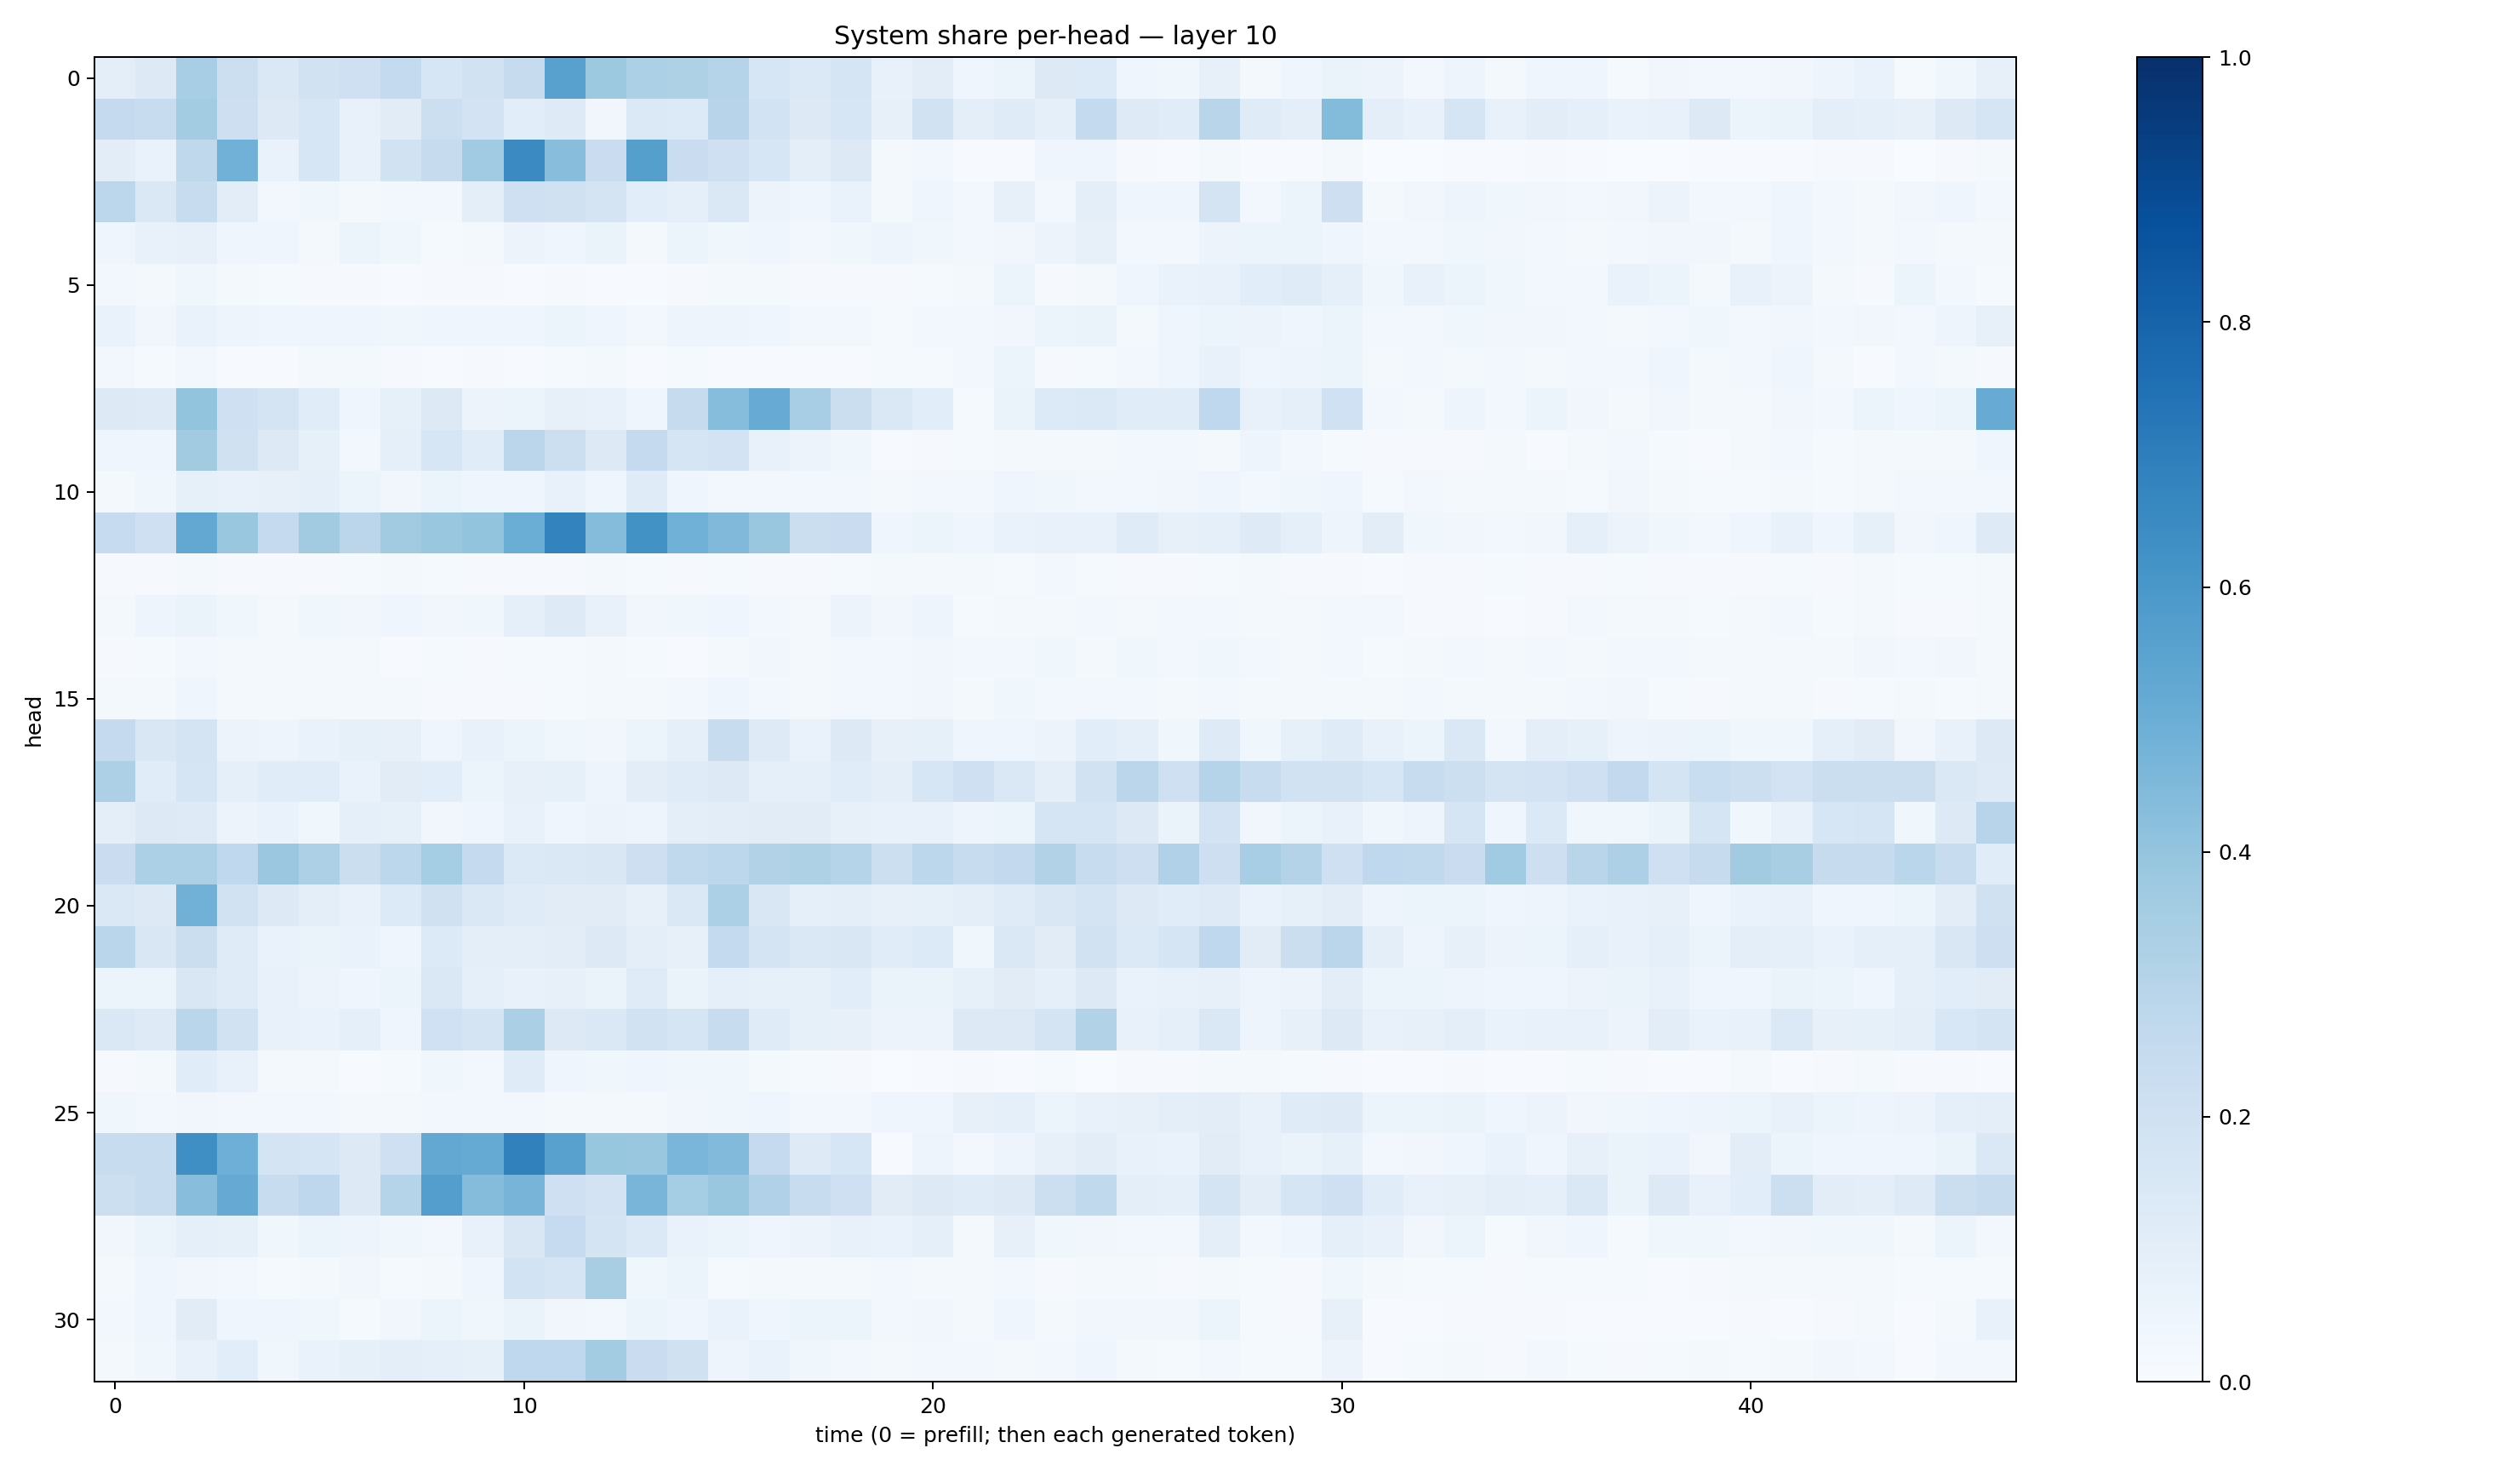

The file beside this chart, header and first rows:
0.09941563, 0.12620823, 0.34606153, 0.21491775, 0.14286602, 0.1894408, 0.20418067, 0.25586876, 0.15911978, 0.19497217, 0.24354155, 0.5567673, 0.3780664, 0.32831404, 0.32349548, 0.2986849, 0.158505, 0.14048895, 0.1687645, 0.07480945, 0.105300605, 0.041915093, 0.061680257, 0.126586
0.2513, 0.24, 0.3565, 0.2123, 0.1267, 0.1622, 0.07063, 0.1125, 0.2175, 0.1799, 0.107, 0.1231, 0.03347, 0.1385, 0.1351, 0.2958, 0.1848, 0.128, 0.1627, 0.07821, 0.1939, 0.09789, 0.1197, 0.0927
0.1019, 0.06766, 0.2702, 0.4818, 0.06951, 0.1625, 0.07324, 0.1937, 0.2441, 0.366, 0.652, 0.4295, 0.2279, 0.565, 0.2283, 0.2094, 0.1597, 0.09492, 0.1325, 0.01756, 0.02847, 0.004406, 0.005288, 0.04633
0.2809, 0.1434, 0.2419, 0.1044, 0.02655, 0.03805, 0.02342, 0.03125, 0.02679, 0.09522, 0.21, 0.1959, 0.1767, 0.1074, 0.09135, 0.1447, 0.05757, 0.04231, 0.06702, 0.02074, 0.04329, 0.02455, 0.08199, 0.02556
0.03925, 0.07788, 0.07823, 0.04523, 0.04048, 0.02291, 0.06143, 0.03809, 0.01307, 0.01871, 0.05635, 0.04676, 0.06334, 0.01847, 0.05085, 0.03672, 0.03933, 0.02661, 0.03798, 0.04877, 0.03603, 0.0247, 0.035, 0.05827
0.02666, 0.0209, 0.03601, 0.01904, 0.01429, 0.008893, 0.01156, 0.006377, 0.007827, 0.008629, 0.005202, 0.01096, 0.007522, 0.004404, 0.008054, 0.01672, 0.01634, 0.009942, 0.008227, 0.008222, 0.01524, 0.0184, 0.05105, 0.01074
0.06807, 0.03154, 0.06944, 0.04773, 0.03988, 0.0461, 0.04478, 0.03589, 0.04476, 0.0441, 0.04413, 0.06017, 0.0456, 0.02748, 0.04918, 0.04916, 0.03995, 0.02791, 0.02534, 0.0133, 0.02726, 0.02818, 0.03373, 0.05302
0.03065, 0.01446, 0.02417, 0.007174, 0.006113, 0.01651, 0.01778, 0.01014, 0.005084, 0.009104, 0.004778, 0.01405, 0.01948, 0.003985, 0.01309, 0.007466, 0.006442, 0.006077, 0.007525, 0.01231, 0.01456, 0.02444, 0.05866, 0.01038
0.13, 0.122, 0.4005, 0.2091, 0.1759, 0.1165, 0.04268, 0.08431, 0.1285, 0.05536, 0.05437, 0.07825, 0.07349, 0.04459, 0.2457, 0.4312, 0.5116, 0.3474, 0.2236, 0.1455, 0.1067, 0.01466, 0.0659, 0.1361
0.04372, 0.04558, 0.3628, 0.1971, 0.1254, 0.08514, 0.02732, 0.08723, 0.1565, 0.1149, 0.2816, 0.2183, 0.131, 0.2503, 0.1665, 0.1811, 0.07703, 0.05851, 0.03757, 0.007197, 0.01159, 0.01204, 0.01759, 0.01637
0.02166, 0.03573, 0.08529, 0.0708, 0.08019, 0.09206, 0.05382, 0.03492, 0.05417, 0.04327, 0.04562, 0.07344, 0.04305, 0.1173, 0.04367, 0.02895, 0.02947, 0.0311, 0.02402, 0.01627, 0.03008, 0.02806, 0.04565, 0.03594
0.2469, 0.2109, 0.5253, 0.389, 0.2516, 0.3609, 0.2822, 0.36, 0.3832, 0.402, 0.5001, 0.6789, 0.4361, 0.624, 0.4877, 0.4479, 0.3884, 0.2216, 0.2273, 0.04385, 0.06176, 0.04391, 0.06944, 0.07627
0.01001, 0.009014, 0.01744, 0.008024, 0.008533, 0.01142, 0.0129, 0.01802, 0.01185, 0.01064, 0.008614, 0.01122, 0.01751, 0.01243, 0.01123, 0.01485, 0.01156, 0.009177, 0.01276, 0.01584, 0.01738, 0.01963, 0.01189, 0.02437
0.0224, 0.04768, 0.06271, 0.03698, 0.02205, 0.03615, 0.03296, 0.04061, 0.03386, 0.0379, 0.09229, 0.1216, 0.07508, 0.03361, 0.03857, 0.04179, 0.025, 0.02256, 0.05527, 0.03393, 0.04886, 0.013, 0.01736, 0.01908
0.009356, 0.014, 0.02613, 0.0175, 0.01693, 0.01919, 0.0183, 0.006943, 0.01198, 0.01096, 0.01327, 0.01281, 0.01842, 0.01436, 0.005324, 0.02339, 0.03237, 0.02198, 0.02417, 0.02846, 0.03195, 0.02682, 0.02578, 0.03566
0.0187, 0.02091, 0.04468, 0.01745, 0.02066, 0.01842, 0.01927, 0.02318, 0.01171, 0.01131, 0.009448, 0.01317, 0.01861, 0.0179, 0.02846, 0.03934, 0.02825, 0.0212, 0.0255, 0.02931, 0.0337, 0.02259, 0.039, 0.02908
0.252, 0.1494, 0.1769, 0.05734, 0.04813, 0.06832, 0.08314, 0.08151, 0.04603, 0.07446, 0.05266, 0.03763, 0.03371, 0.05172, 0.08832, 0.236, 0.1222, 0.06775, 0.1271, 0.08028, 0.08427, 0.04597, 0.04599, 0.05852
0.3261, 0.1165, 0.1655, 0.08919, 0.1152, 0.1145, 0.0696, 0.1102, 0.1072, 0.06225, 0.07996, 0.08334, 0.0492, 0.1039, 0.1186, 0.1326, 0.09225, 0.08988, 0.1135, 0.09842, 0.1573, 0.2032, 0.1469, 0.09789
0.09394, 0.1301, 0.1221, 0.05853, 0.0668, 0.03607, 0.0932, 0.0833, 0.03278, 0.0394, 0.07578, 0.04185, 0.0573, 0.04926, 0.09741, 0.1033, 0.1118, 0.1098, 0.08165, 0.07078, 0.07235, 0.05057, 0.05331, 0.1674
0.2274, 0.3294, 0.3309, 0.2681, 0.3812, 0.3248, 0.2224, 0.2776, 0.3544, 0.253, 0.1405, 0.1478, 0.1499, 0.2144, 0.2634, 0.2798, 0.311, 0.3222, 0.2986, 0.2183, 0.2794, 0.24, 0.26, 0.3107
0.1427, 0.1324, 0.4835, 0.1885, 0.1315, 0.09755, 0.0762, 0.1366, 0.1971, 0.1481, 0.1182, 0.1102, 0.1121, 0.08173, 0.1479, 0.3293, 0.1493, 0.08952, 0.09926, 0.07813, 0.08568, 0.1001, 0.1187, 0.1495
0.2872, 0.1514, 0.2214, 0.1182, 0.06992, 0.06323, 0.06905, 0.0443, 0.1328, 0.09685, 0.09668, 0.1037, 0.1325, 0.09826, 0.07985, 0.2561, 0.173, 0.1434, 0.152, 0.115, 0.1342, 0.03823, 0.143, 0.1104
0.06043, 0.06105, 0.1487, 0.1182, 0.07738, 0.05833, 0.04505, 0.05861, 0.1412, 0.08817, 0.07389, 0.08163, 0.06368, 0.1193, 0.06288, 0.08797, 0.08316, 0.08254, 0.1088, 0.06458, 0.06568, 0.08445, 0.11, 0.09302
0.1467, 0.1218, 0.2877, 0.1894, 0.07489, 0.0699, 0.08662, 0.04362, 0.2012, 0.1766, 0.3347, 0.1309, 0.1476, 0.1911, 0.166, 0.2359, 0.1175, 0.08211, 0.0797, 0.05525, 0.05695, 0.1279, 0.1285, 0.1758
0.008921, 0.02077, 0.1149, 0.07339, 0.01749, 0.02147, 0.005273, 0.01263, 0.03825, 0.02467, 0.1176, 0.03972, 0.03562, 0.04501, 0.03782, 0.03718, 0.02245, 0.01381, 0.009989, 0.001886, 0.005046, 0.008336, 0.004567, 0.01421
0.03554, 0.03058, 0.0317, 0.02603, 0.02925, 0.02376, 0.02169, 0.01987, 0.0268, 0.02905, 0.02616, 0.01865, 0.0227, 0.01911, 0.03126, 0.03631, 0.04343, 0.02985, 0.03088, 0.03936, 0.04093, 0.08022, 0.08919, 0.05345
0.236, 0.2404, 0.6347, 0.494, 0.172, 0.1667, 0.1265, 0.2061, 0.5262, 0.5175, 0.6839, 0.5578, 0.3944, 0.3865, 0.4632, 0.4415, 0.2502, 0.1246, 0.1572, 0.005889, 0.04938, 0.03104, 0.0482, 0.08079
0.2164, 0.2406, 0.4277, 0.512, 0.2391, 0.2736, 0.1318, 0.3028, 0.5701, 0.4371, 0.4714, 0.2095, 0.1805, 0.4657, 0.3545, 0.3847, 0.3201, 0.2397, 0.2104, 0.1095, 0.1312, 0.1192, 0.1251, 0.2166
0.0347, 0.05943, 0.09173, 0.08273, 0.03855, 0.05453, 0.04738, 0.03809, 0.02881, 0.07723, 0.1514, 0.2475, 0.177, 0.1402, 0.06727, 0.05241, 0.04603, 0.0559, 0.07478, 0.06897, 0.09028, 0.02325, 0.07954, 0.03842
0.02195, 0.04016, 0.03294, 0.02823, 0.01416, 0.02137, 0.03352, 0.01329, 0.02033, 0.04469, 0.1869, 0.1712, 0.3421, 0.03677, 0.0545, 0.01358, 0.01659, 0.02145, 0.02111, 0.03013, 0.02247, 0.01783, 0.0239, 0.009421
0.02933, 0.04518, 0.11, 0.04236, 0.04346, 0.039, 0.01541, 0.03371, 0.06008, 0.03643, 0.06504, 0.03378, 0.02989, 0.05434, 0.04449, 0.06818, 0.04194, 0.05101, 0.06131, 0.02726, 0.03383, 0.02125, 0.04674, 0.01944
0.02148, 0.0378, 0.07065, 0.106, 0.03634, 0.06757, 0.08242, 0.09743, 0.08638, 0.08534, 0.2678, 0.2683, 0.3557, 0.2272, 0.1989, 0.04708, 0.06842, 0.03615, 0.02788, 0.02247, 0.02967, 0.02824, 0.02151, 0.02476
